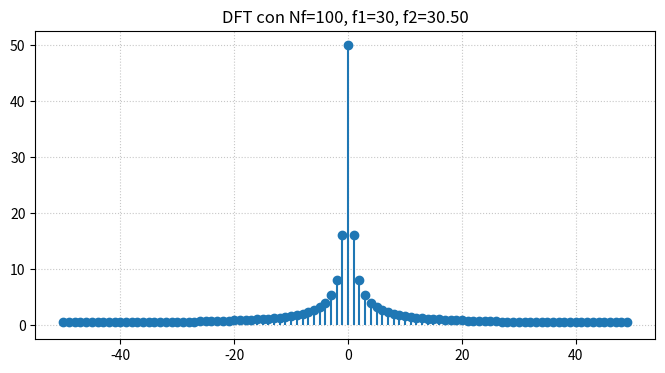
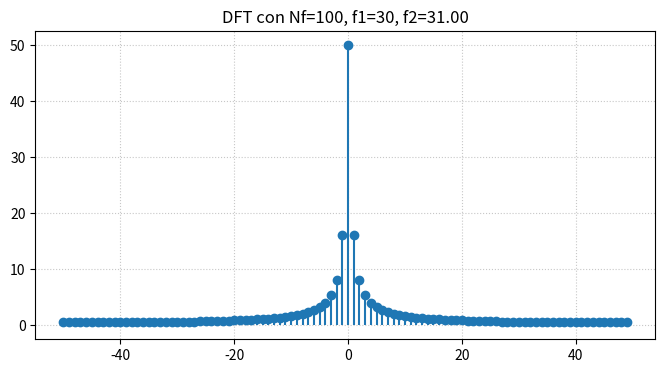
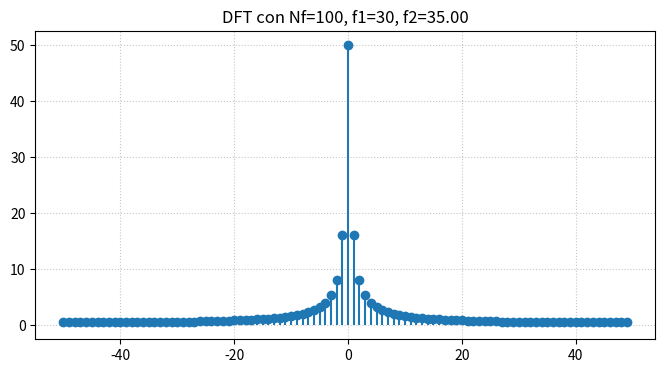
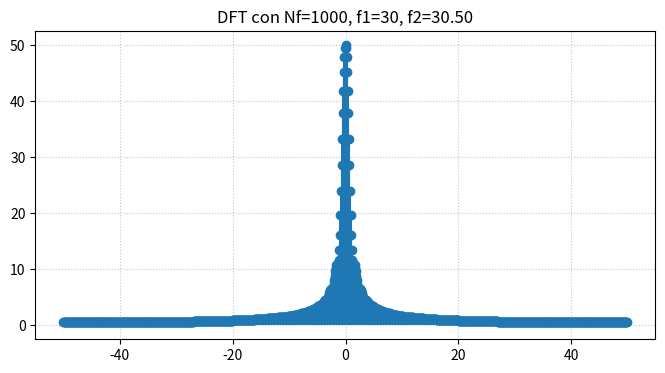
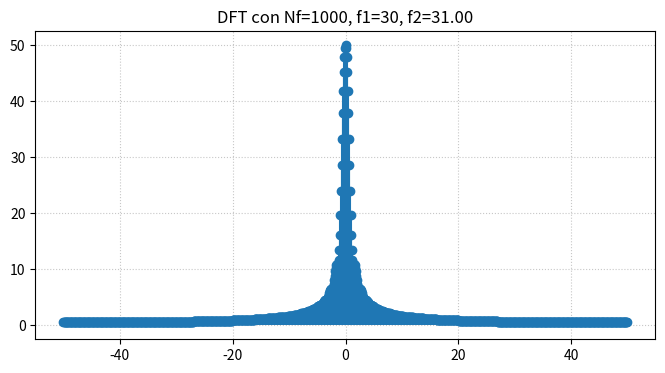
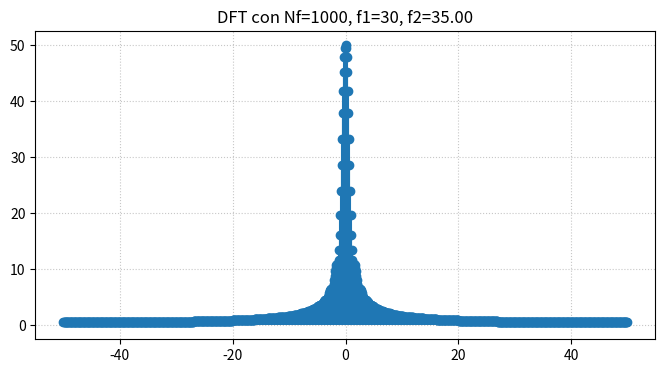
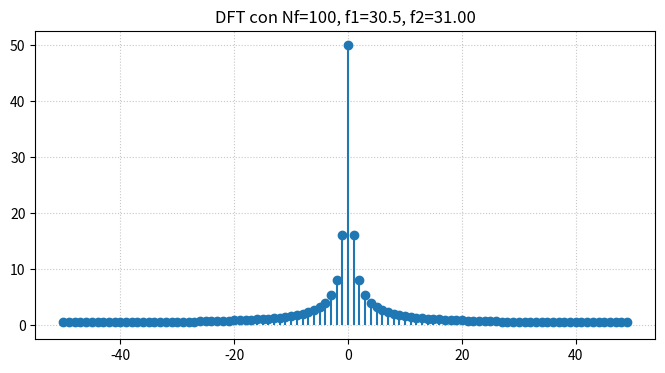
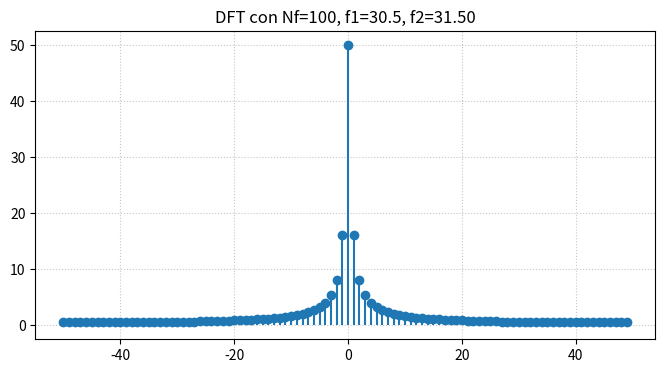
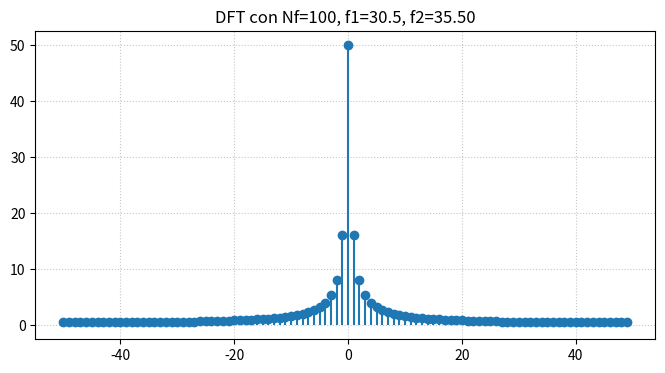
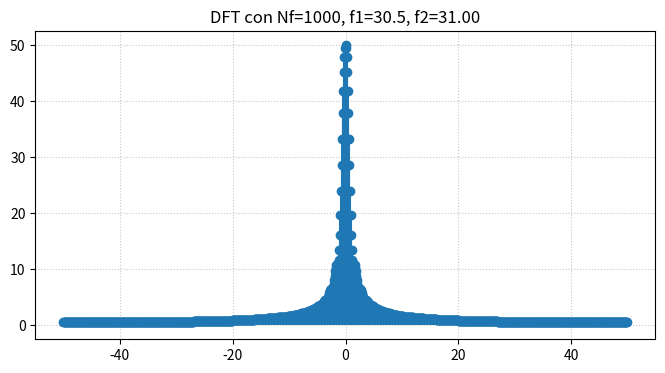
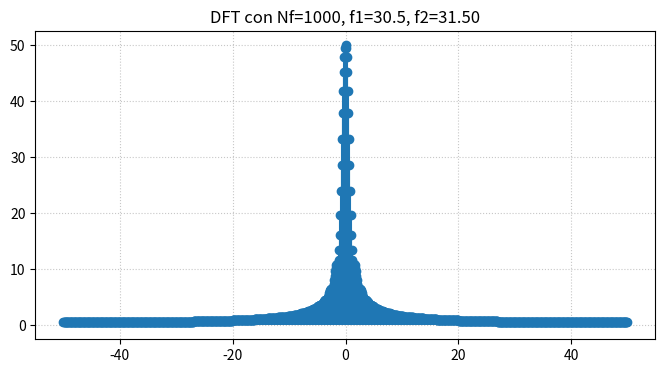
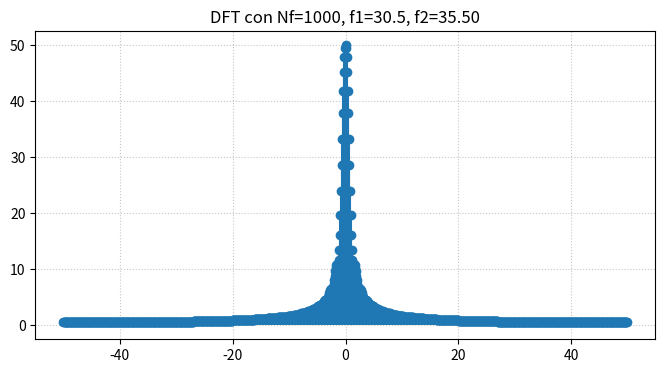

Python code for these plots, in order:
# 7_17.py

import numpy as np
import matplotlib.pyplot as plt
from scipy import fft, signal

T = 1/100 # seg
sample_rate = 1/T
sample_time = 1
N = int(sample_rate*sample_time)

for f1 in [30, 30.5]:
    for Nf in [N, 10*N]:
        for alpha in [0.5, 1, 5]:
            f2 = f1 + alpha/(N*T)

            # la frecuencia de muestreo de la señal es fija
            t = np.linspace(0, sample_time, int(N))
            y = np.cos(2*np.pi*f1*t) + np.cos(2*np.pi*f2*t)

            print(f1, f2)

            # calculo de DFT de Nf puntos
            Xf = np.fft.fft(t, n=Nf)
            freqs = np.fft.fftfreq(Nf, d=T)

            # centrar la frecuencia 0
            Xf = np.fft.fftshift(Xf)
            freqs = np.fft.fftshift(freqs)

            # grafico
            plt.figure(figsize=(8, 4))
            markerline, stemlines, baseline = plt.stem(freqs, np.abs(Xf))
            plt.setp(baseline, color='black', linewidth=0)
            plt.title(f"DFT con Nf={Nf}, f1={f1}, f2={f2:.2f}")
            plt.grid(True, linestyle=':', alpha=0.7)
            plt.grid(True, which='minor')
            plt.show()
